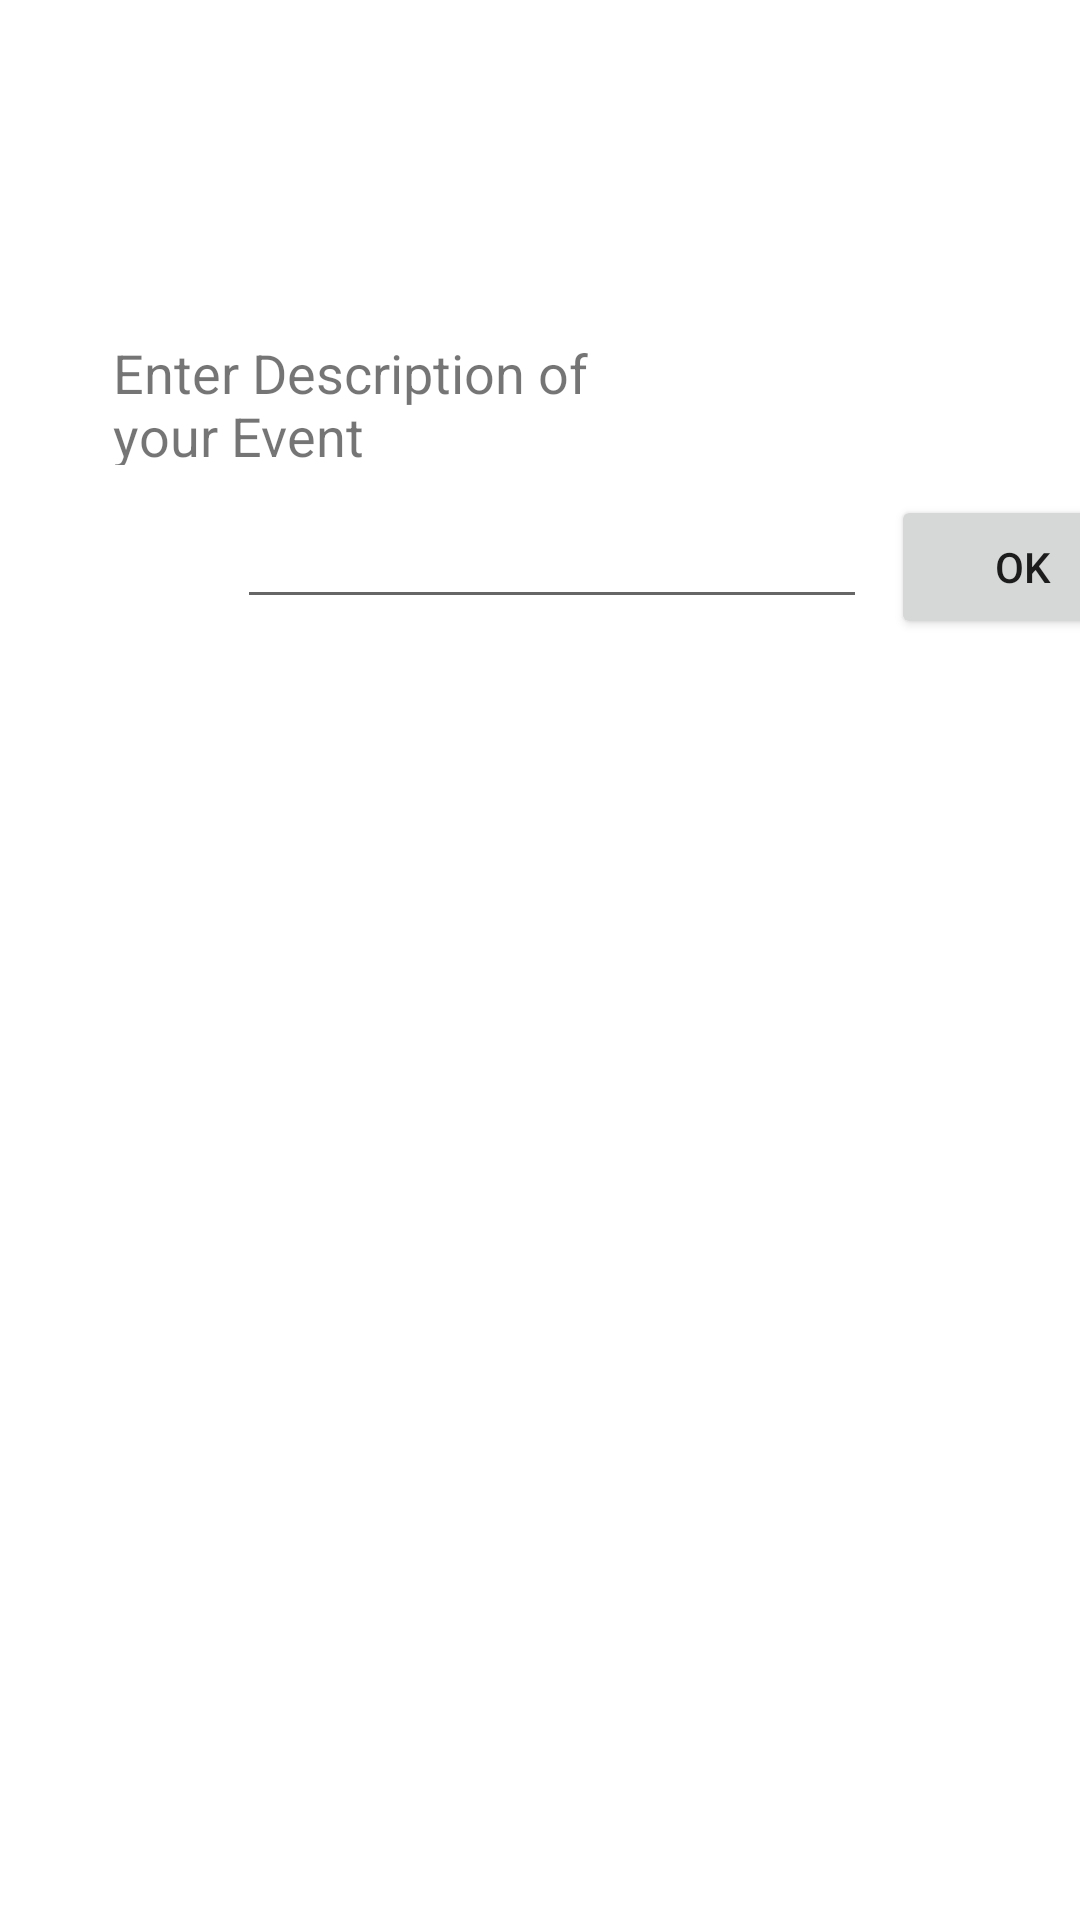

Android layout source for this screen:
<!-- AndroidManifest.xml: application theme AppTheme -->
<!-- res/layout/activity_description.xml -->
<?xml version="1.0" encoding="utf-8"?>
<android.support.constraint.ConstraintLayout xmlns:android="http://schemas.android.com/apk/res/android"
    xmlns:app="http://schemas.android.com/apk/res-auto"
    xmlns:tools="http://schemas.android.com/tools"
    android:layout_width="match_parent"
    android:layout_height="match_parent"
    tools:context="com.alamkanak.weekview.sample.Description">


    <TextView
        android:id="@+id/textView21"
        android:layout_width="179dp"
        android:layout_height="43dp"
        android:layout_marginLeft="8dp"
        android:layout_marginRight="8dp"
        android:layout_marginTop="112dp"
        android:text="Enter Description of your Event"
        android:textSize="18sp"
        app:layout_constraintHorizontal_bias="0.179"
        app:layout_constraintLeft_toLeftOf="parent"
        app:layout_constraintRight_toRightOf="parent"
        app:layout_constraintTop_toTopOf="parent" />

    <EditText
        android:id="@+id/editText4"
        android:layout_width="wrap_content"
        android:layout_height="wrap_content"
        android:layout_marginLeft="79dp"
        android:layout_marginTop="10dp"
        android:ems="10"
        android:inputType="textPersonName"
        app:layout_constraintLeft_toLeftOf="parent"
        app:layout_constraintTop_toBottomOf="@+id/textView21" />

    <Button
        android:id="@+id/button12"
        android:layout_width="wrap_content"
        android:layout_height="wrap_content"
        android:text="OK"
        app:layout_constraintTop_toTopOf="parent"
        android:layout_marginTop="165dp"
        app:layout_constraintLeft_toRightOf="@+id/editText4"
        android:layout_marginLeft="8dp" />
</android.support.constraint.ConstraintLayout>
<!-- resources referenced by this layout -->
<resources>

</resources>
